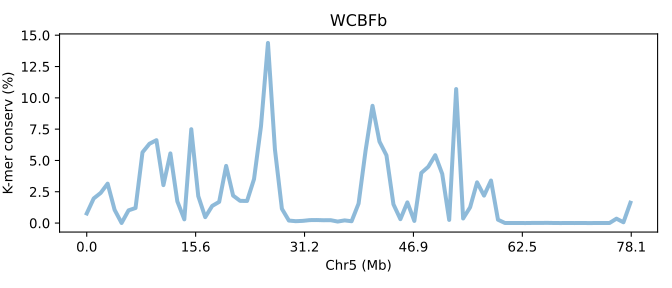

The file beside this chart, header and first rows:
SeqID	Chr5 (Mb)	K-mer conserv (%)	Group	Group_chrom
TWFBb.chr5	0.0	0.7654	0	0
TWFBb.chr5	0.0128	1.965	0	0
TWFBb.chr5	0.0256	2.407	0	0
TWFBb.chr5	0.0384	3.148	0	0
TWFBb.chr5	0.0512	1.054	0	0
TWFBb.chr5	0.06401	0.006253	0	0
TWFBb.chr5	0.07681	1.015	0	0
TWFBb.chr5	0.08961	1.203	0	0
TWFBb.chr5	0.1024	5.649	0	0
TWFBb.chr5	0.1152	6.334	0	0
TWFBb.chr5	0.128	6.62	0	0
TWFBb.chr5	0.1408	3.029	0	0
TWFBb.chr5	0.1536	5.563	0	0
TWFBb.chr5	0.1664	1.729	0	0
TWFBb.chr5	0.1792	0.2965	0	0
TWFBb.chr5	0.192	7.495	0	0
TWFBb.chr5	0.2048	2.151	0	0
TWFBb.chr5	0.2176	0.4716	0	0
TWFBb.chr5	0.2304	1.369	0	0
TWFBb.chr5	0.2432	1.692	0	0
TWFBb.chr5	0.256	4.564	0	0
TWFBb.chr5	0.2688	2.194	0	0
TWFBb.chr5	0.2816	1.774	0	0
TWFBb.chr5	0.2944	1.765	0	0
TWFBb.chr5	0.3072	3.509	0	0
TWFBb.chr5	0.32	7.731	0	0
TWFBb.chr5	0.3328	14.38	0	0
TWFBb.chr5	0.3456	5.879	0	0
TWFBb.chr5	0.3584	1.139	0	0
TWFBb.chr5	0.3712	0.1992	0	0
TWFBb.chr5	0.384	0.1501	0	0
TWFBb.chr5	0.3968	0.1757	0	0
TWFBb.chr5	0.4096	0.2355	0	0
TWFBb.chr5	0.4224	0.2421	0	0
TWFBb.chr5	0.4352	0.2254	0	0
TWFBb.chr5	0.448	0.2296	0	0
TWFBb.chr5	0.4608	0.1204	0	0
TWFBb.chr5	0.4736	0.2138	0	0
TWFBb.chr5	0.4864	0.1455	0	0
TWFBb.chr5	0.4992	1.557	0	0
TWFBb.chr5	0.512	5.769	0	0
TWFBb.chr5	0.5248	9.364	0	0
TWFBb.chr5	0.5376	6.504	0	0
TWFBb.chr5	0.5505	5.41	0	0
TWFBb.chr5	0.5633	1.5	0	0
TWFBb.chr5	0.5761	0.3103	0	0
TWFBb.chr5	0.5889	1.653	0	0
TWFBb.chr5	0.6017	0.1707	0	0
TWFBb.chr5	0.6145	4.002	0	0
TWFBb.chr5	0.6273	4.495	0	0
TWFBb.chr5	0.6401	5.42	0	0
TWFBb.chr5	0.6529	3.926	0	0
TWFBb.chr5	0.6657	0.2503	0	0
TWFBb.chr5	0.6785	10.7	0	0
TWFBb.chr5	0.6913	0.3657	0	0
TWFBb.chr5	0.7041	1.257	0	0
TWFBb.chr5	0.7169	3.252	0	0
TWFBb.chr5	0.7297	2.192	0	0
TWFBb.chr5	0.7425	3.396	0	0
TWFBb.chr5	0.7553	0.2669	0	0
... 19 more rows
